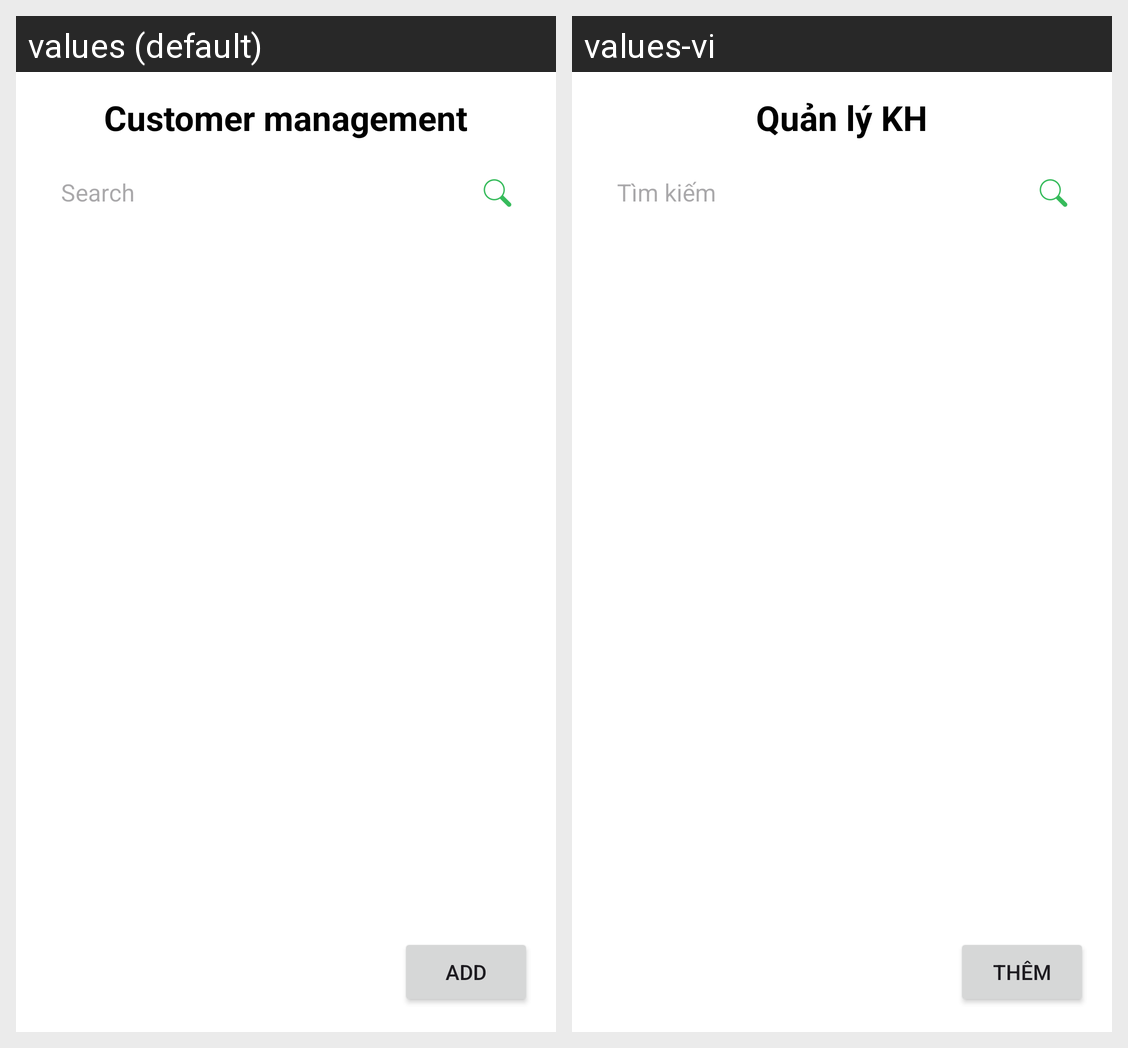

This grid shows one Android layout under two languages. Give, for every string resource on the screen, its name, the default text and each shown locale's text.
Android screen res/layout/fragment_customer.xml rendered under 2 locales, left to right: values (default), values-vi. Device: Nexus 5 (rendered at 1080×1920; each locale shown at half size, 540×960, under a caption strip naming it); theme Theme.MiniSoccerFieldManagement.
Strings drawn on this screen, with the default value and each locale's value (text and hints the layout hard-codes, and strings that could not be matched under every locale, appear in the picture but are not listed):

customer_management
  values: Customer management
  values-vi: Quản lý KH

search
  values: Search
  values-vi: Tìm kiếm

add
  values: Add
  values-vi: Thêm
